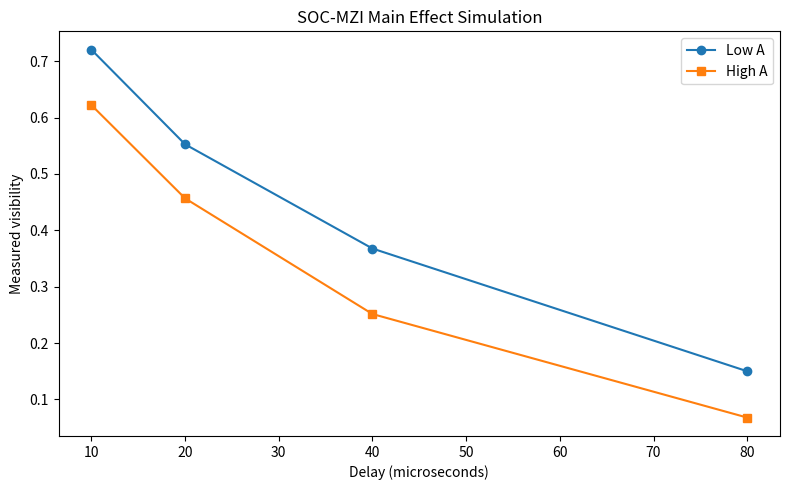
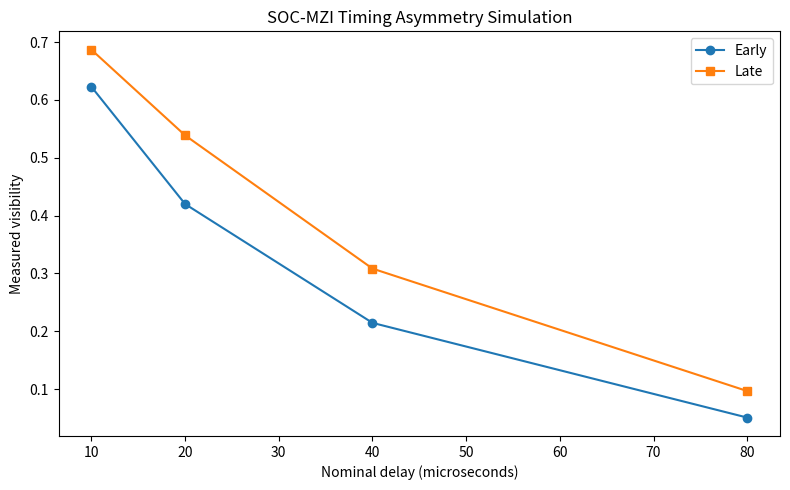
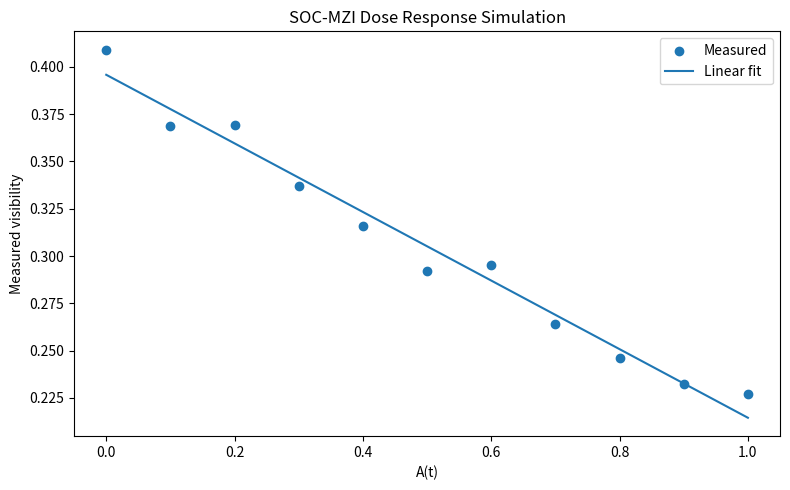

Here is the Python script that generated these plots, in order:
"""
Sequence of Collapse (SOC) - MZI Visibility Decay Simulation
============================================================

Phenomenological simulation scaffold for the SOC-MZI program.

This script models visibility decay in a Mach-Zehnder interferometer under a
rate-law extension of the form:

    lambda_eff = lambda_env + lambda_c * A(t)
    V(tau, A) = V0 * exp[-lambda_eff * tau]

Important boundary:
- This script is not experimental evidence.
- It is a design and falsification scaffold for expected signatures.
- Outputs should be interpreted as simulation-informed planning assumptions.

Implemented qualitative signatures:
1. Main effect: higher A -> lower residual visibility at fixed delay
2. Timing asymmetry: early windows suppress more strongly than late windows
3. Dose response: visibility decreases monotonically with A
4. Shot-noise-limited measurement emulation

Repository context:
- P4 preregistration protocol
- MZI model summary
- materials and measures appendix
- statistical analysis plan

License: CC-BY-4.0
"""

from __future__ import annotations

from dataclasses import dataclass
from pathlib import Path
import csv
import math
from typing import Dict, Tuple

import numpy as np
import matplotlib.pyplot as plt


# -----------------------------------------------------------------------------
# Configuration
# -----------------------------------------------------------------------------

SEED = 42
RNG = np.random.default_rng(SEED)


@dataclass(frozen=True)
class SimConfig:
    lambda_env: float = 0.02          # 1 / microsecond
    lambda_c: float = 0.015           # free coupling coefficient
    v0: float = 0.90                  # baseline visibility
    n_photons: int = 5000             # photons per visibility estimate
    early_factor: float = 1.15        # longer effective exposure
    late_factor: float = 0.85         # shorter effective exposure
    a_low: float = 0.20
    a_high: float = 0.80
    delays_us: Tuple[float, ...] = (10.0, 20.0, 40.0, 80.0)
    a_grid_points: int = 11
    output_dir: str = "results"


CONFIG = SimConfig()


# -----------------------------------------------------------------------------
# Core model
# -----------------------------------------------------------------------------


def effective_rate(a_value: np.ndarray | float, config: SimConfig = CONFIG) -> np.ndarray | float:
    """Return the effective decoherence rate for a given awareness value."""
    return config.lambda_env + config.lambda_c * a_value



def visibility_decay(
    tau_us: np.ndarray | float,
    a_value: np.ndarray | float,
    config: SimConfig = CONFIG,
) -> np.ndarray | float:
    """
    Phenomenological visibility model.

    V(tau, A) = V0 * exp[-lambda_eff * tau]
    """
    lam_eff = effective_rate(a_value, config)
    return config.v0 * np.exp(-lam_eff * tau_us)



def timing_modulation(tau_us: np.ndarray | float, timing: str, config: SimConfig = CONFIG) -> np.ndarray | float:
    """Apply a simple early/late effective exposure modifier."""
    if timing == "early":
        return tau_us * config.early_factor
    if timing == "late":
        return tau_us * config.late_factor
    return tau_us



def add_shot_noise(true_visibility: np.ndarray, n_photons: int, rng: np.random.Generator = RNG) -> np.ndarray:
    """
    Add approximate shot-noise-limited measurement error.

    sigma_V ≈ sqrt(2 * V / N)
    """
    sigma_v = np.sqrt(np.clip(2.0 * true_visibility / n_photons, 0.0, None))
    measured = true_visibility + rng.normal(0.0, sigma_v, size=true_visibility.shape)
    return np.clip(measured, 0.0, 1.0)


# -----------------------------------------------------------------------------
# Simulation blocks
# -----------------------------------------------------------------------------


def simulate_main_effect(config: SimConfig = CONFIG) -> Dict[str, np.ndarray]:
    """Simulate visibility under low-A and high-A conditions."""
    delays = np.array(config.delays_us, dtype=float)
    v_low_true = visibility_decay(delays, config.a_low, config)
    v_high_true = visibility_decay(delays, config.a_high, config)
    v_low_meas = add_shot_noise(v_low_true, config.n_photons)
    v_high_meas = add_shot_noise(v_high_true, config.n_photons)
    delta_v = v_low_meas - v_high_meas
    return {
        "delay_us": delays,
        "v_low_true": v_low_true,
        "v_high_true": v_high_true,
        "v_low_meas": v_low_meas,
        "v_high_meas": v_high_meas,
        "delta_v": delta_v,
    }



def simulate_timing_asymmetry(config: SimConfig = CONFIG) -> Dict[str, np.ndarray]:
    """Simulate early/late timing asymmetry under high awareness."""
    delays = np.array(config.delays_us, dtype=float)
    tau_early = timing_modulation(delays, "early", config)
    tau_late = timing_modulation(delays, "late", config)
    v_early_true = visibility_decay(tau_early, config.a_high, config)
    v_late_true = visibility_decay(tau_late, config.a_high, config)
    v_early_meas = add_shot_noise(v_early_true, config.n_photons)
    v_late_meas = add_shot_noise(v_late_true, config.n_photons)
    delta_timing = v_late_meas - v_early_meas
    return {
        "delay_us": delays,
        "tau_early": tau_early,
        "tau_late": tau_late,
        "v_early_true": v_early_true,
        "v_late_true": v_late_true,
        "v_early_meas": v_early_meas,
        "v_late_meas": v_late_meas,
        "delta_timing": delta_timing,
    }



def simulate_dose_response(config: SimConfig = CONFIG) -> Dict[str, np.ndarray | float]:
    """Simulate visibility across a continuous A grid at a fixed representative delay."""
    a_values = np.linspace(0.0, 1.0, config.a_grid_points)
    representative_delay = 40.0
    v_true = visibility_decay(representative_delay, a_values, config)
    v_meas = add_shot_noise(v_true, config.n_photons)

    # Spearman rank correlation without scipy.
    a_ranks = np.argsort(np.argsort(a_values)).astype(float)
    v_ranks = np.argsort(np.argsort(v_meas)).astype(float)
    rho = np.corrcoef(a_ranks, v_ranks)[0, 1]

    # Linear least-squares slope.
    slope, intercept = np.polyfit(a_values, v_meas, 1)
    fitted = slope * a_values + intercept

    return {
        "a_values": a_values,
        "delay_us": representative_delay,
        "v_true": v_true,
        "v_meas": v_meas,
        "slope": slope,
        "intercept": intercept,
        "rho_spearman": rho,
        "fitted": fitted,
    }


# -----------------------------------------------------------------------------
# Reporting helpers
# -----------------------------------------------------------------------------


def print_main_effect(results: Dict[str, np.ndarray], config: SimConfig = CONFIG) -> None:
    print("\n=== H1a: Main Effect Test ===")
    print(f"lambda_env={config.lambda_env:.4f}, lambda_c={config.lambda_c:.4f}")
    print(f"A_low={config.a_low:.2f}, A_high={config.a_high:.2f}")
    print("delay_us | V_low(meas) | V_high(meas) | DeltaV")
    for tau, v_low, v_high, dv in zip(
        results["delay_us"],
        results["v_low_meas"],
        results["v_high_meas"],
        results["delta_v"],
    ):
        print(f"{tau:7.1f} | {v_low:11.4f} | {v_high:12.4f} | {dv:6.4f}")



def print_timing_asymmetry(results: Dict[str, np.ndarray]) -> None:
    print("\n=== H1b: Timing Asymmetry Test ===")
    print("delay_us | V_early(meas) | V_late(meas) | Late-Early")
    for tau, v_e, v_l, dt in zip(
        results["delay_us"],
        results["v_early_meas"],
        results["v_late_meas"],
        results["delta_timing"],
    ):
        print(f"{tau:7.1f} | {v_e:13.4f} | {v_l:12.4f} | {dt:10.4f}")



def print_dose_response(results: Dict[str, np.ndarray | float]) -> None:
    print("\n=== H1c: Dose Response Test ===")
    print(f"Representative delay: {results['delay_us']:.1f} us")
    print(f"Linear slope dV/dA: {results['slope']:.6f}")
    print(f"Spearman rho(A, V): {results['rho_spearman']:.6f}")


# -----------------------------------------------------------------------------
# Persistence
# -----------------------------------------------------------------------------


def ensure_output_dir(path_str: str) -> Path:
    path = Path(path_str)
    path.mkdir(parents=True, exist_ok=True)
    return path



def save_main_effect_csv(results: Dict[str, np.ndarray], output_dir: Path) -> Path:
    path = output_dir / "main_effect.csv"
    with path.open("w", newline="", encoding="utf-8") as f:
        writer = csv.writer(f)
        writer.writerow(["delay_us", "v_low_true", "v_high_true", "v_low_meas", "v_high_meas", "delta_v"])
        for row in zip(
            results["delay_us"],
            results["v_low_true"],
            results["v_high_true"],
            results["v_low_meas"],
            results["v_high_meas"],
            results["delta_v"],
        ):
            writer.writerow(row)
    return path



def save_timing_csv(results: Dict[str, np.ndarray], output_dir: Path) -> Path:
    path = output_dir / "timing_asymmetry.csv"
    with path.open("w", newline="", encoding="utf-8") as f:
        writer = csv.writer(f)
        writer.writerow(["delay_us", "tau_early", "tau_late", "v_early_true", "v_late_true", "v_early_meas", "v_late_meas", "late_minus_early"])
        for row in zip(
            results["delay_us"],
            results["tau_early"],
            results["tau_late"],
            results["v_early_true"],
            results["v_late_true"],
            results["v_early_meas"],
            results["v_late_meas"],
            results["delta_timing"],
        ):
            writer.writerow(row)
    return path



def save_dose_response_csv(results: Dict[str, np.ndarray | float], output_dir: Path) -> Path:
    path = output_dir / "dose_response.csv"
    with path.open("w", newline="", encoding="utf-8") as f:
        writer = csv.writer(f)
        writer.writerow(["a_value", "v_true", "v_meas", "fitted"])
        for row in zip(results["a_values"], results["v_true"], results["v_meas"], results["fitted"]):
            writer.writerow(row)
    return path


# -----------------------------------------------------------------------------
# Plotting
# -----------------------------------------------------------------------------


def make_main_effect_plot(results: Dict[str, np.ndarray], output_dir: Path) -> Path:
    path = output_dir / "main_effect.png"
    plt.figure(figsize=(8, 5))
    plt.plot(results["delay_us"], results["v_low_meas"], marker="o", label="Low A")
    plt.plot(results["delay_us"], results["v_high_meas"], marker="s", label="High A")
    plt.xlabel("Delay (microseconds)")
    plt.ylabel("Measured visibility")
    plt.title("SOC-MZI Main Effect Simulation")
    plt.legend()
    plt.tight_layout()
    plt.savefig(path, dpi=180)
    plt.close()
    return path



def make_timing_plot(results: Dict[str, np.ndarray], output_dir: Path) -> Path:
    path = output_dir / "timing_asymmetry.png"
    plt.figure(figsize=(8, 5))
    plt.plot(results["delay_us"], results["v_early_meas"], marker="o", label="Early")
    plt.plot(results["delay_us"], results["v_late_meas"], marker="s", label="Late")
    plt.xlabel("Nominal delay (microseconds)")
    plt.ylabel("Measured visibility")
    plt.title("SOC-MZI Timing Asymmetry Simulation")
    plt.legend()
    plt.tight_layout()
    plt.savefig(path, dpi=180)
    plt.close()
    return path



def make_dose_response_plot(results: Dict[str, np.ndarray | float], output_dir: Path) -> Path:
    path = output_dir / "dose_response.png"
    plt.figure(figsize=(8, 5))
    plt.scatter(results["a_values"], results["v_meas"], label="Measured")
    plt.plot(results["a_values"], results["fitted"], label="Linear fit")
    plt.xlabel("A(t)")
    plt.ylabel("Measured visibility")
    plt.title("SOC-MZI Dose Response Simulation")
    plt.legend()
    plt.tight_layout()
    plt.savefig(path, dpi=180)
    plt.close()
    return path


# -----------------------------------------------------------------------------
# Main entrypoint
# -----------------------------------------------------------------------------


def main() -> None:
    output_dir = ensure_output_dir(CONFIG.output_dir)

    main_effect = simulate_main_effect(CONFIG)
    timing = simulate_timing_asymmetry(CONFIG)
    dose = simulate_dose_response(CONFIG)

    print_main_effect(main_effect, CONFIG)
    print_timing_asymmetry(timing)
    print_dose_response(dose)

    files_written = [
        save_main_effect_csv(main_effect, output_dir),
        save_timing_csv(timing, output_dir),
        save_dose_response_csv(dose, output_dir),
        make_main_effect_plot(main_effect, output_dir),
        make_timing_plot(timing, output_dir),
        make_dose_response_plot(dose, output_dir),
    ]

    print("\nWrote outputs:")
    for path in files_written:
        print(f"- {path}")

    print("\nInterpretation boundary:")
    print("These results are simulation-informed expected signatures, not empirical evidence.")


if __name__ == "__main__":
    main()
